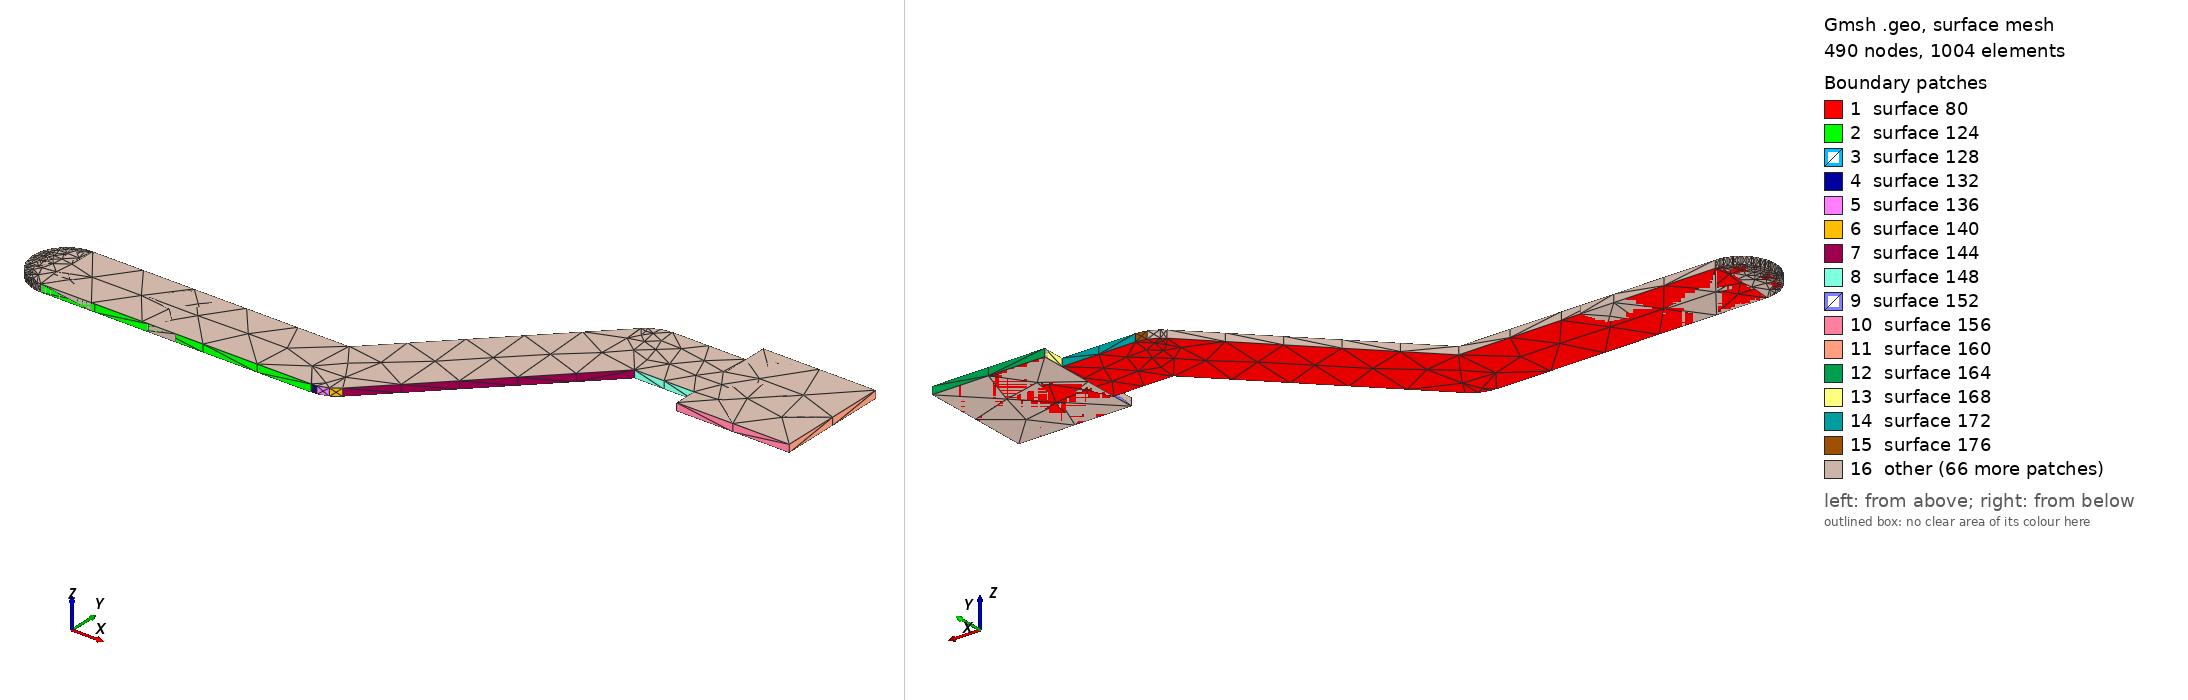

Gmsh geometry script, surface-meshed: 490 nodes, 1004 surface elements. Boundary patches (legend numbers): 1 surface 80, 2 surface 124, 3 surface 128, 4 surface 132, 5 surface 136, 6 surface 140, 7 surface 144, 8 surface 148, 9 surface 152, 10 surface 156, 11 surface 160, 12 surface 164, 13 surface 168, 14 surface 172, 15 surface 176, 16 other. Left view from above one corner, right view from below the opposite corner. The script declares no physical surfaces, so the legend lists its geometric surfaces. The drawing asked Gmsh for element sizes between 1% and 20% of the model's largest extent; the script's own settings can give other sizes.

=== DCAP.geo (drawn) ===
lc = 1e-2;
Point(1) = {1.50602, 0.56, 0.10548, lc} ;
Point(2) = {1.554, 0.56, 0.10548, lc} ;
Point(3) = {1.554, 0.560074, 0.10548, lc} ;
Point(4) = {1.55494, 0.560074, 0.10548, lc} ;
Point(5) = {1.55672, 0.560654, 0.10548, lc} ;
Point(6) = {1.55824, 0.561757, 0.10548, lc} ;
Point(7) = {1.58749, 0.591, 0.10548, lc} ;
Point(8) = {1.598, 0.591, 0.10548, lc} ;
Point(9) = {1.598, 0.587, 0.10548, lc} ;
Point(10) = {1.618, 0.587, 0.10548, lc} ;
Point(11) = {1.618, 0.607, 0.10548, lc} ;
Point(12) = {1.598, 0.607, 0.10548, lc} ;
Point(13) = {1.598, 0.603, 0.10548, lc} ;
Point(14) = {1.585, 0.603, 0.10548, lc} ;
Point(15) = {1.58315, 0.602706, 0.10548, lc} ;
Point(16) = {1.58147, 0.601854, 0.10548, lc} ;
Point(17) = {1.58081, 0.60119, 0.10548, lc} ;
Point(18) = {1.58076, 0.601243, 0.10548, lc} ;
Point(19) = {1.55151, 0.572, 0.10548, lc} ;
Point(20) = {1.50602, 0.572, 0.10548, lc} ;
Point(21) = {1.50509, 0.571926, 0.10548, lc} ;
Point(22) = {1.50417, 0.571706, 0.10548, lc} ;
Point(23) = {1.5033, 0.571346, 0.10548, lc} ;
Point(24) = {1.5025, 0.570854, 0.10548, lc} ;
Point(25) = {1.50178, 0.570243, 0.10548, lc} ;
Point(26) = {1.50117, 0.569527, 0.10548, lc} ;
Point(27) = {1.50068, 0.568724, 0.10548, lc} ;
Point(28) = {1.50032, 0.567854, 0.10548, lc} ;
Point(29) = {1.5001, 0.566939, 0.10548, lc} ;
Point(30) = {1.50002, 0.566, 0.10548, lc} ;
Point(31) = {1.5001, 0.565061, 0.10548, lc} ;
Point(32) = {1.50032, 0.564146, 0.10548, lc} ;
Point(33) = {1.50068, 0.563276, 0.10548, lc} ;
Point(34) = {1.50117, 0.562473, 0.10548, lc} ;
Point(35) = {1.50178, 0.561757, 0.10548, lc} ;
Point(36) = {1.5025, 0.561146, 0.10548, lc} ;
Point(37) = {1.5033, 0.560654, 0.10548, lc} ;
Point(38) = {1.50417, 0.560294, 0.10548, lc} ;
Point(39) = {1.50509, 0.560074, 0.10548, lc} ;
Line(40) = {1,2} ;
Line(41) = {2,3} ;
Line(42) = {3,4} ;
Line(43) = {4,5} ;
Line(44) = {5,6} ;
Line(45) = {6,7} ;
Line(46) = {7,8} ;
Line(47) = {8,9} ;
Line(48) = {9,10} ;
Line(49) = {10,11} ;
Line(50) = {11,12} ;
Line(51) = {12,13} ;
Line(52) = {13,14} ;
Line(53) = {14,15} ;
Line(54) = {15,16} ;
Line(55) = {16,17} ;
Line(56) = {17,18} ;
Line(57) = {18,19} ;
Line(58) = {19,20} ;
Line(59) = {20,21} ;
Line(60) = {21,22} ;
Line(61) = {22,23} ;
Line(62) = {23,24} ;
Line(63) = {24,25} ;
Line(64) = {25,26} ;
Line(65) = {26,27} ;
Line(66) = {27,28} ;
Line(67) = {28,29} ;
Line(68) = {29,30} ;
Line(69) = {30,31} ;
Line(70) = {31,32} ;
Line(71) = {32,33} ;
Line(72) = {33,34} ;
Line(73) = {34,35} ;
Line(74) = {35,36} ;
Line(75) = {36,37} ;
Line(76) = {37,38} ;
Line(77) = {38,39} ;
Line(78) = {39,1} ;
Line Loop(79) = {40,41,42,43,44,45,46,47,48,49,50,51,52,53,54,55,56,57,58,59,60,61,62,63,64,65,66,67,68,69,70,71,72,73,74,75,76,77,78} ;
Plane Surface(80) = {79} ;
Extrude{0,0,0.00137}{ Surface{80}; }
Point(905) = {1.53002, 0.56, 0.10548, lc} ;
Point(906) = {1.52402, 0.56, 0.10548, lc} ;
Point(907) = {1.50602, 0.56, 0.10548, lc} ;
Point(908) = {1.50535, 0.560038, 0.10548, lc} ;
Point(909) = {1.50469, 0.56015, 0.10548, lc} ;
Point(910) = {1.50404, 0.560337, 0.10548, lc} ;
Point(911) = {1.50342, 0.560594, 0.10548, lc} ;
Point(912) = {1.50283, 0.56092, 0.10548, lc} ;
Point(913) = {1.50228, 0.561309, 0.10548, lc} ;
Point(914) = {1.50178, 0.561757, 0.10548, lc} ;
Point(915) = {1.50133, 0.562259, 0.10548, lc} ;
Point(916) = {1.50094, 0.562808, 0.10548, lc} ;
Point(917) = {1.50062, 0.563397, 0.10548, lc} ;
Point(918) = {1.50036, 0.564018, 0.10548, lc} ;
Point(919) = {1.50017, 0.564665, 0.10548, lc} ;
Point(920) = {1.50006, 0.565328, 0.10548, lc} ;
Point(921) = {1.50002, 0.566, 0.10548, lc} ;
Point(922) = {1.50006, 0.566672, 0.10548, lc} ;
Point(923) = {1.50017, 0.567335, 0.10548, lc} ;
Point(924) = {1.50036, 0.567982, 0.10548, lc} ;
Point(925) = {1.50062, 0.568603, 0.10548, lc} ;
Point(926) = {1.50094, 0.569192, 0.10548, lc} ;
Point(927) = {1.50133, 0.569741, 0.10548, lc} ;
Point(928) = {1.50178, 0.570243, 0.10548, lc} ;
Point(929) = {1.50228, 0.570691, 0.10548, lc} ;
Point(930) = {1.50283, 0.57108, 0.10548, lc} ;
Point(931) = {1.50342, 0.571406, 0.10548, lc} ;
Point(932) = {1.50404, 0.571663, 0.10548, lc} ;
Point(933) = {1.50469, 0.57185, 0.10548, lc} ;
Point(934) = {1.50535, 0.571962, 0.10548, lc} ;
Point(935) = {1.50602, 0.572, 0.10548, lc} ;
Point(936) = {1.52402, 0.572, 0.10548, lc} ;
Point(937) = {1.53002, 0.572, 0.10548, lc} ;
Point(938) = {1.53002, 0.566, 0.10548, lc} ;
Point(939) = {1.53002, 0.56, 0.10548, lc} ;
Line(940) = {905,906} ;
Line(941) = {906,907} ;
Line(942) = {907,908} ;
Line(943) = {908,909} ;
Line(944) = {909,910} ;
Line(945) = {910,911} ;
Line(946) = {911,912} ;
Line(947) = {912,913} ;
Line(948) = {913,914} ;
Line(949) = {914,915} ;
Line(950) = {915,916} ;
Line(951) = {916,917} ;
Line(952) = {917,918} ;
Line(953) = {918,919} ;
Line(954) = {919,920} ;
Line(955) = {920,921} ;
Line(956) = {921,922} ;
Line(957) = {922,923} ;
Line(958) = {923,924} ;
Line(959) = {924,925} ;
Line(960) = {925,926} ;
Line(961) = {926,927} ;
Line(962) = {927,928} ;
Line(963) = {928,929} ;
Line(964) = {929,930} ;
Line(965) = {930,931} ;
Line(966) = {931,932} ;
Line(967) = {932,933} ;
Line(968) = {933,934} ;
Line(969) = {934,935} ;
Line(970) = {935,936} ;
Line(971) = {936,937} ;
Line(972) = {937,938} ;
Line(973) = {938,939} ;
Line(974) = {939,905} ;
Line Loop(975) = {940,941,942,943,944,945,946,947,948,949,950,951,952,953,954,955,956,957,958,959,960,961,962,963,964,965,966,967,968,969,970,971,972,973,974} ;
Plane Surface(976) = {975} ;
Extrude{0,0,0.00137}{ Surface{976}; }
Point(1737) = {1.618, 0.587, 0.10548, lc} ;
Point(1738) = {1.598, 0.587, 0.10548, lc} ;
Point(1739) = {1.598, 0.607, 0.10548, lc} ;
Point(1740) = {1.618, 0.607, 0.10548, lc} ;
Line(1741) = {1737,1738} ;
Line(1742) = {1738,1739} ;
Line(1743) = {1739,1740} ;
Line(1744) = {1740,1737} ;
Line Loop(1745) = {1741,1742,1743,1744} ;
Plane Surface(1746) = {1745} ;
Extrude{0,0,0.00137}{ Surface{1746}; }
